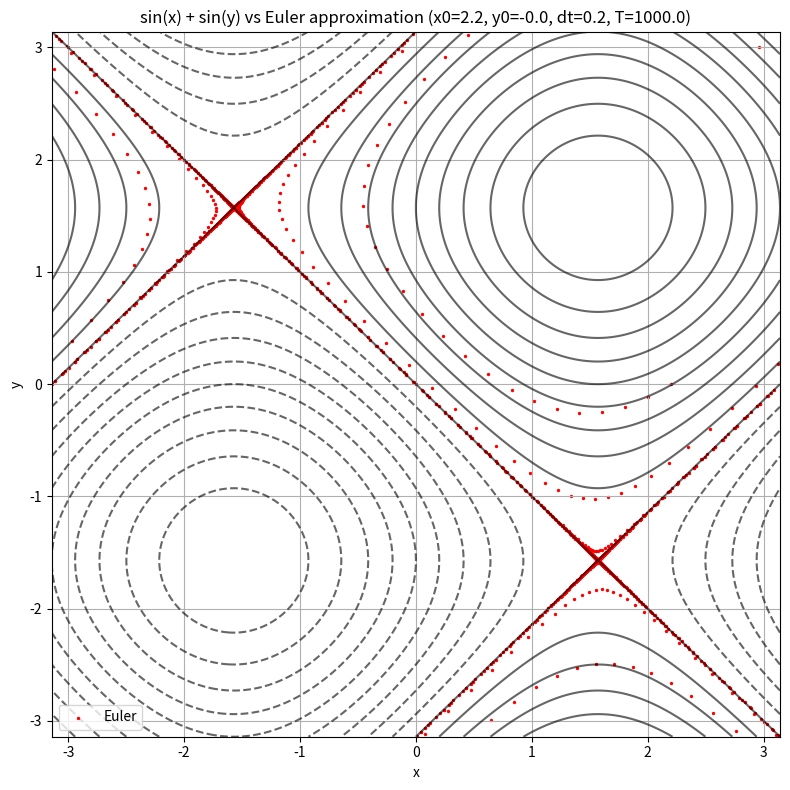

Here is the Python script that generated this plot:
import numpy as np
import matplotlib.pyplot as plt

# I want to plot the Euler approximation of the function sin(x) + sin(y)
# This uses two recusrive functions:
# X_{n+1} = X_n - dt*cos(y)
# Y_{n+1} = Y_n + dt*cos(x)
# This should show that Euler's approximation deviates from the solution
# with a lot of deviation in the intersection parts of the solution



def H(x, y):
    """
    Args: 
        two points
    Returns: 
        float: the hamiltonian image 
    
    """
    # Real Hamiltonian function to plot against
    return np.sin(x) + np.sin(y)


def euler_function(x, y, dt):
    # Euler approximation function
    X = x - dt*np.cos(y)
    Y = y + dt*np.cos(x)
    return X, Y


def euler_trajectory(x0, y0, dt, T, wrap=True):
    # This traces the Euler path by recursively defining it
    # and applying the function we defined
    # x0 y0 = initial conditions
    # dt = the time step
    # N = number of steps for Euler
    # T = the total time simulation
    # is for the graph to stay on the scale

    # Ensure that the programme can run witha negative dt
    N = int(np.ceil(abs(T / dt)))

    # Creating memory space for n+1
    x = np.empty(N+1)
    y = np.empty(N+1)

    # Setting initial conditions
    x[0] = x0
    y[0] = y0

    # Applying our function ecursively
    for n in range(N):
        x[n+1], y[n+1] = euler_function(x[n], y[n], dt)

        if wrap:
            # these are from gpt for the plotting on target
            x[n+1] = (x[n+1] + np.pi) % (2*np.pi) - np.pi
            y[n+1] = (y[n+1] + np.pi) % (2*np.pi) - np.pi

    return x, y


def plotting(x0=2.2, y0=-1.0, dt=0.05, T=50.0, wrap=True, use_scatter=True):
    # this function plots the graph of Euler
    # approximation with given parameters
    x_path, y_path = euler_trajectory(x0, y0, dt, T, wrap=wrap)

    # creating the coordinate grid for H
    xg = np.linspace(-np.pi, np.pi, 400)
    yg = np.linspace(-np.pi, np.pi, 400)
    X, Y = np.meshgrid(xg, yg)
    Z = H(X, Y)

    # Plotting H
    plt.figure(figsize=(8, 8))
    plt.contour(X, Y, Z, levels=25, colors="black", alpha=0.6)

    # Pollting Euler
    if use_scatter:
        # Scatter avoids fake straight lines caused by wrapping jumps
        plt.scatter(x_path, y_path, s=2, color="red", label="Euler")
    else:
        plt.plot(x_path, y_path, color="red", linewidth=1.2, label="Euler")

    plt.xlabel("x")
    plt.ylabel("y")
    plt.title(f"sin(x) + sin(y) vs Euler approximation (x0={x0}, y0={y0}, dt={dt}, T={T})")
    plt.legend()
    plt.grid(True)
    plt.tight_layout()
    plt.show()


plotting(x0=2.2, y0=-.0, dt=0.2, T=1000.0, wrap=True, use_scatter=True)
